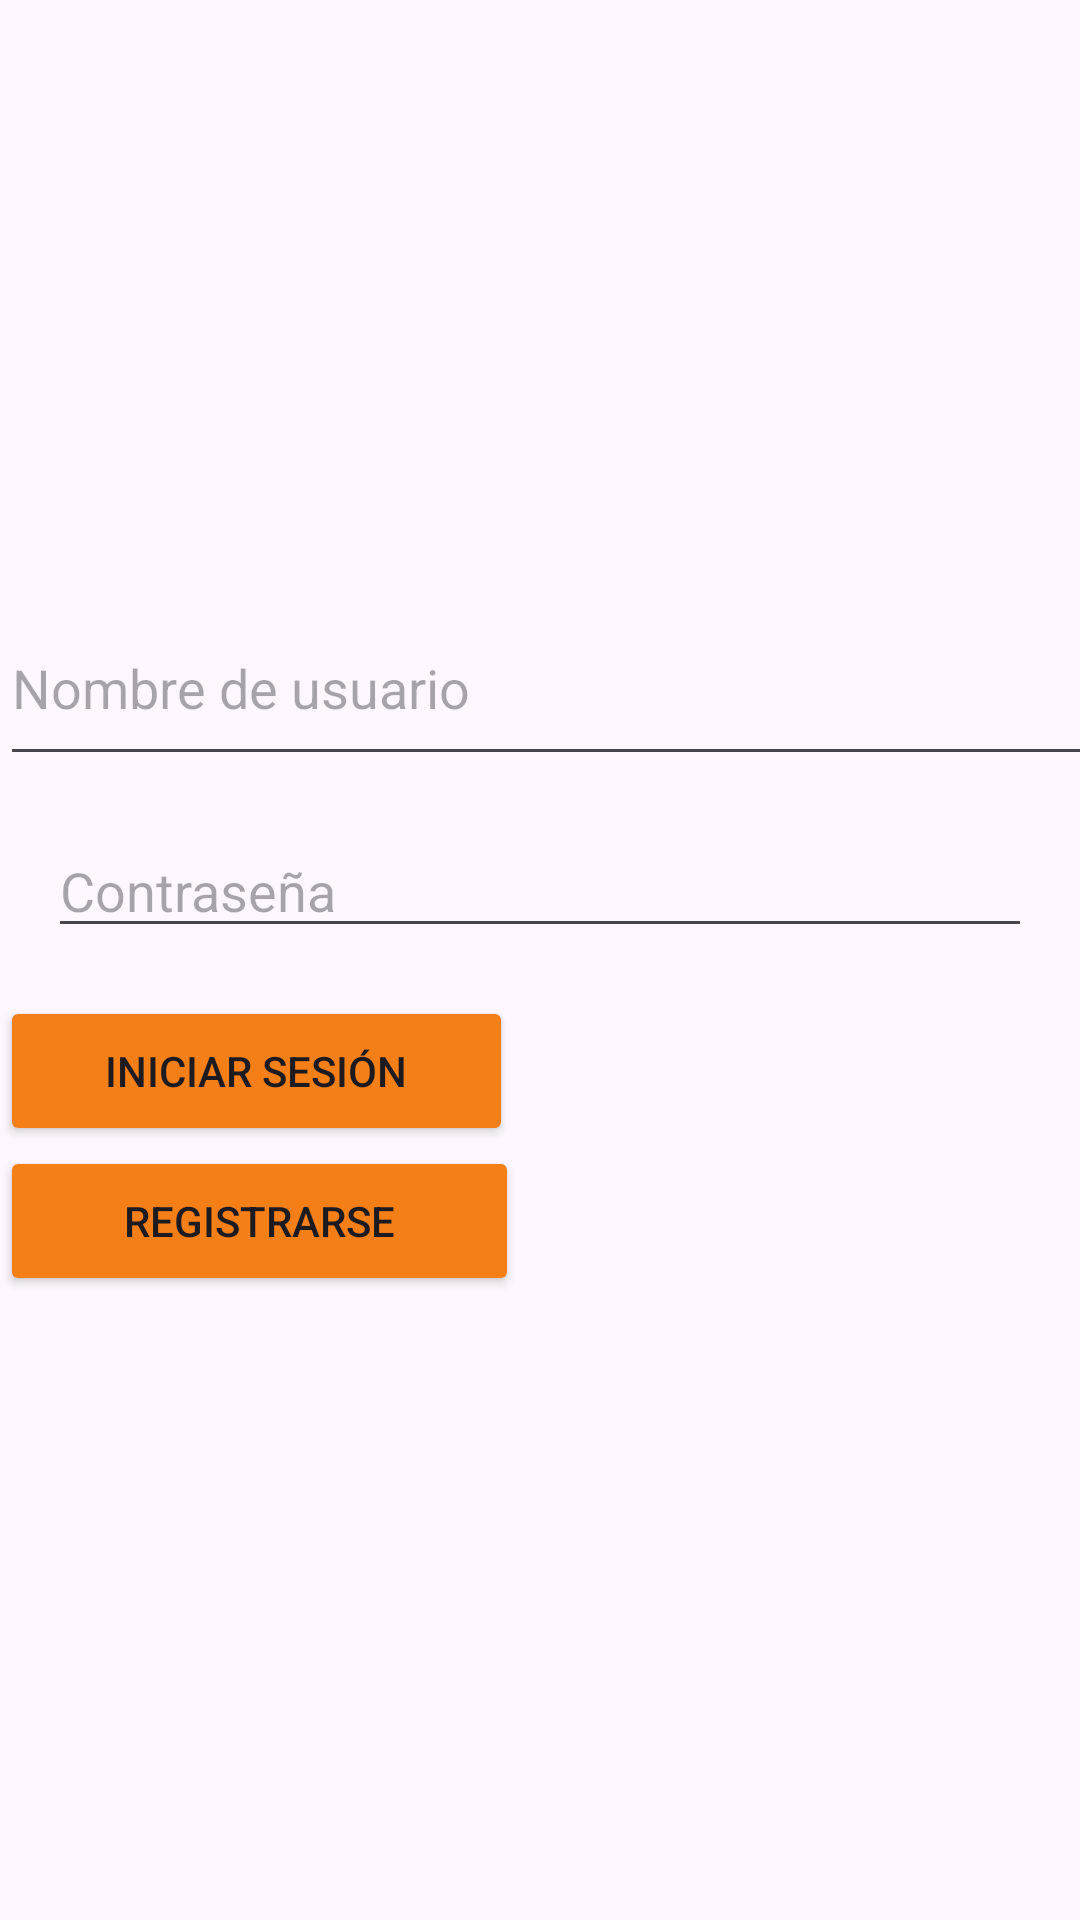

Reconstruct the res/layout file that produces this screen, plus the resources it refers to.
<!-- AndroidManifest.xml: application theme Theme.Grud -->
<!-- res/layout/activity_main.xml -->
<?xml version="1.0" encoding="utf-8"?>
<androidx.constraintlayout.widget.ConstraintLayout xmlns:android="http://schemas.android.com/apk/res/android"
    xmlns:app="http://schemas.android.com/apk/res-auto"
    xmlns:tools="http://schemas.android.com/tools"
    android:id="@+id/main"
    android:layout_width="match_parent"
    android:layout_height="match_parent"
    tools:context=".MainActivity">

    <EditText
        android:id="@+id/editTextUsername"
        android:layout_width="364dp"
        android:layout_height="62dp"
        android:layout_margin="16dp"
        android:layout_marginTop="96dp"
        android:hint="Nombre de usuario"
        app:layout_constraintBottom_toTopOf="@+id/editTextPassword"
        app:layout_constraintTop_toTopOf="parent"
        app:layout_constraintVertical_bias="1.0"
        tools:layout_editor_absoluteX="16dp" />

    <EditText
        android:id="@+id/editTextPassword"
        android:layout_width="match_parent"
        android:layout_height="wrap_content"
        android:layout_below="@id/editTextUsername"
        android:layout_margin="16dp"
        android:layout_marginBottom="68dp"
        android:hint="Contraseña"
        android:inputType="textPassword"
        app:layout_constraintBottom_toTopOf="@+id/buttonLogin"
        tools:layout_editor_absoluteX="16dp" />

    <Button
        android:id="@+id/buttonLogin"
        android:layout_width="171dp"
        android:layout_height="50dp"
        android:layout_below="@id/editTextPassword"
        android:backgroundTint="#F57F17"
        android:text="Iniciar sesión"
        android:textColorLink="#E60909"
        app:layout_constraintBottom_toTopOf="@+id/buttonRegister"
        tools:layout_editor_absoluteX="98dp" />

    <Button
        android:id="@+id/buttonRegister"
        android:layout_width="173dp"
        android:layout_height="50dp"
        android:layout_below="@id/buttonLogin"
        android:layout_marginBottom="208dp"
        android:backgroundTint="#F57F17"
        android:text="Registrarse"
        android:textColorLink="#EF0909"
        app:layout_constraintBottom_toBottomOf="parent"
        tools:layout_editor_absoluteX="98dp" />

    <ImageView
        android:id="@+id/imageView"
        android:layout_width="170dp"
        android:layout_height="172dp"
        app:srcCompat="@drawable/naruto"
        tools:layout_editor_absoluteX="126dp"
        tools:layout_editor_absoluteY="39dp" />

</androidx.constraintlayout.widget.ConstraintLayout>
<!-- resources referenced by this layout -->
<resources>
  <style name="Theme.Grud" parent="Base.Theme.Grud" />
  <style name="Base.Theme.Grud" parent="Theme.Material3.DayNight.NoActionBar">
          
          
      </style>
</resources>
